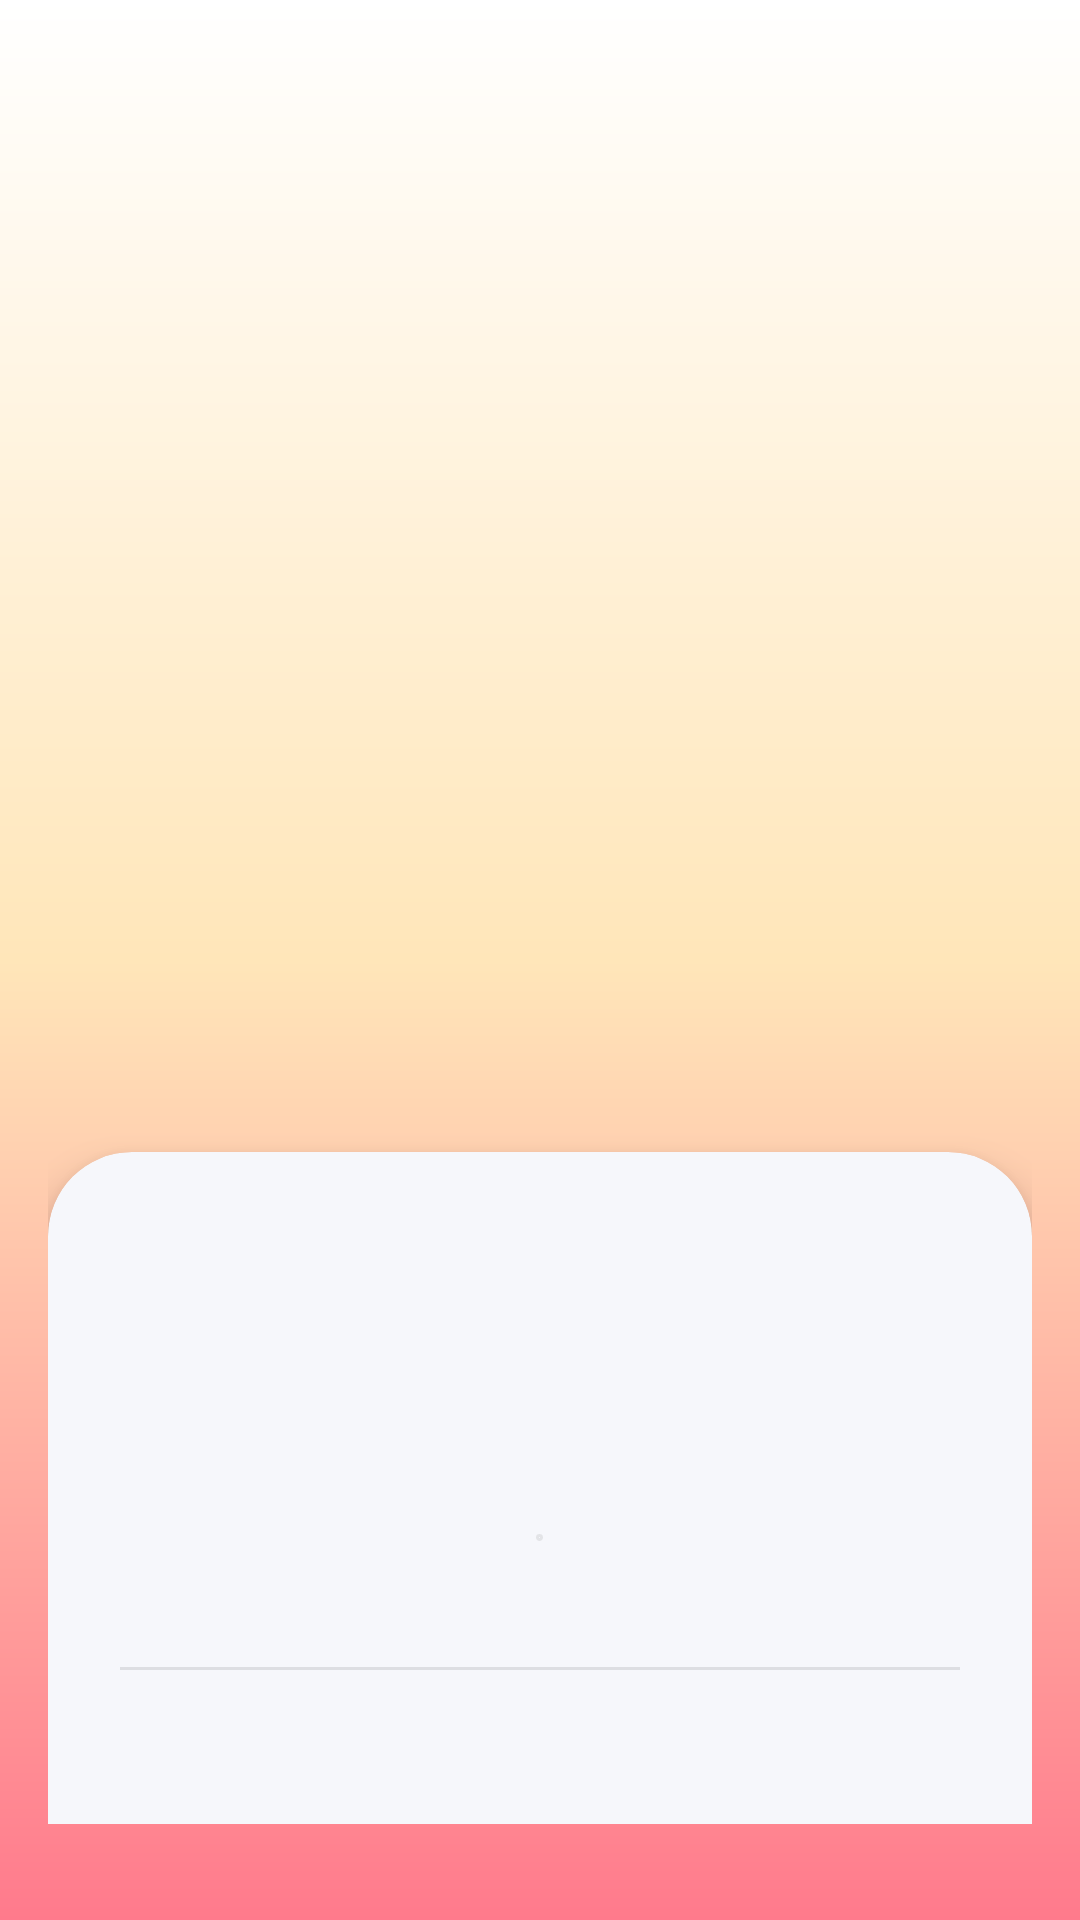

Here is an Android app screen rendered from its layout file. Give the layout XML and the strings, colors and styles it references.
<!-- AndroidManifest.xml: application theme Theme.Material3.Light.NoActionBar -->
<!-- res/layout/activity_detail.xml -->
<?xml version="1.0" encoding="utf-8"?>
<androidx.core.widget.NestedScrollView xmlns:android="http://schemas.android.com/apk/res/android"
    xmlns:app="http://schemas.android.com/apk/res-auto"
    android:layout_width="match_parent"
    android:layout_height="match_parent"
    android:background="@drawable/detail_background"
    android:fillViewport="true"
    android:paddingStart="16dp"
    android:paddingEnd="16dp"
    android:paddingTop="32dp"
    android:paddingBottom="32dp">

    <androidx.constraintlayout.widget.ConstraintLayout
        android:layout_width="match_parent"
        android:layout_height="wrap_content">

        <ImageView
            android:id="@+id/imgArtwork"
            android:layout_width="0dp"
            android:layout_height="0dp"
            android:adjustViewBounds="true"
            android:contentDescription="@string/detail_artwork_content_description"
            android:scaleType="centerInside"
            app:layout_constraintDimensionRatio="1"
            app:layout_constraintEnd_toEndOf="parent"
            app:layout_constraintStart_toStartOf="parent"
            app:layout_constraintTop_toTopOf="parent" />

        <com.google.android.material.card.MaterialCardView
            android:id="@+id/cardInfo"
            android:layout_width="0dp"
            android:layout_height="wrap_content"
            android:layout_marginTop="24dp"
            android:layout_marginBottom="24dp"
            android:foregroundGravity="center"
            app:cardCornerRadius="28dp"
            app:cardElevation="8dp"
            app:cardBackgroundColor="#F6F7FB"
            app:strokeColor="#14000000"
            app:layout_constraintBottom_toBottomOf="parent"
            app:layout_constraintEnd_toEndOf="parent"
            app:layout_constraintStart_toStartOf="parent"
            app:layout_constraintTop_toBottomOf="@id/imgArtwork">

            <LinearLayout
                android:layout_width="match_parent"
                android:layout_height="wrap_content"
                android:orientation="vertical"
                android:paddingStart="24dp"
                android:paddingTop="24dp"
                android:paddingEnd="24dp"
                android:paddingBottom="28dp">

                <TextView
                    android:id="@+id/txtTitle"
                    android:layout_width="match_parent"
                    android:layout_height="wrap_content"
                    android:textAlignment="center"
                    android:textColor="#1B1B1B"
                    android:textSize="24sp"
                    android:textStyle="bold" />

                <TextView
                    android:id="@+id/txtTypesLabel"
                    android:layout_width="match_parent"
                    android:layout_height="wrap_content"
                    android:layout_marginTop="16dp"
                    android:textColor="#1B1B1B"
                    android:textSize="16sp"
                    android:textStyle="bold"
                    android:textAlignment="center" />

                <com.google.android.material.chip.ChipGroup
                    android:id="@+id/chipTypes"
                    android:layout_width="match_parent"
                    android:layout_height="wrap_content"
                    android:layout_marginTop="12dp"
                    android:gravity="center"
                    app:chipSpacingHorizontal="8dp"
                    app:chipSpacingVertical="8dp"
                    app:singleLine="false"
                    app:singleSelection="false" />

                <TextView
                    android:id="@+id/txtHW"
                    android:layout_width="match_parent"
                    android:layout_height="wrap_content"
                    android:layout_marginTop="20dp"
                    android:gravity="center"
                    android:textColor="#1B1B1B"
                    android:textSize="16sp" />

                <View
                    android:layout_width="match_parent"
                    android:layout_height="1dp"
                    android:layout_marginTop="24dp"
                    android:background="@color/stat_track" />

                <TextView
                    android:id="@+id/txtStatsTitle"
                    android:layout_width="match_parent"
                    android:layout_height="wrap_content"
                    android:layout_marginTop="20dp"
                    android:textColor="#1B1B1B"
                    android:textSize="18sp"
                    android:textStyle="bold" />

                <LinearLayout
                    android:id="@+id/containerStats"
                    android:layout_width="match_parent"
                    android:layout_height="wrap_content"
                    android:layout_marginTop="12dp"
                    android:orientation="vertical"
                    android:showDividers="middle"
                    android:divider="@drawable/divider_stat" />
            </LinearLayout>
        </com.google.android.material.card.MaterialCardView>
    </androidx.constraintlayout.widget.ConstraintLayout>
</androidx.core.widget.NestedScrollView>
<!-- resources referenced by this layout -->
<resources>
  <color name="stat_track">#1A000000</color>
  <!-- drawable detail_background (drawable) -->
  <?xml version="1.0" encoding="utf-8"?>
  <shape xmlns:android="http://schemas.android.com/apk/res/android"
      android:shape="rectangle">
      <gradient
          android:angle="90"
          android:centerColor="@color/detail_background_mid"
          android:endColor="@color/detail_background_end"
          android:startColor="@color/detail_background_start" />
  </shape>
  <!-- drawable divider_stat (drawable) -->
  <?xml version="1.0" encoding="utf-8"?>
  <shape xmlns:android="http://schemas.android.com/apk/res/android"
      android:shape="rectangle">
      <size android:height="1dp" />
      <solid android:color="@color/stat_track" />
  </shape>
  <string name="detail_artwork_content_description">Arte oficial do Pokémon</string>
  <color name="detail_background_mid">#FFE6B9</color>
  <color name="detail_background_end">#FFFFFFFF</color>
  <color name="detail_background_start">#FF7A8C</color>
</resources>
